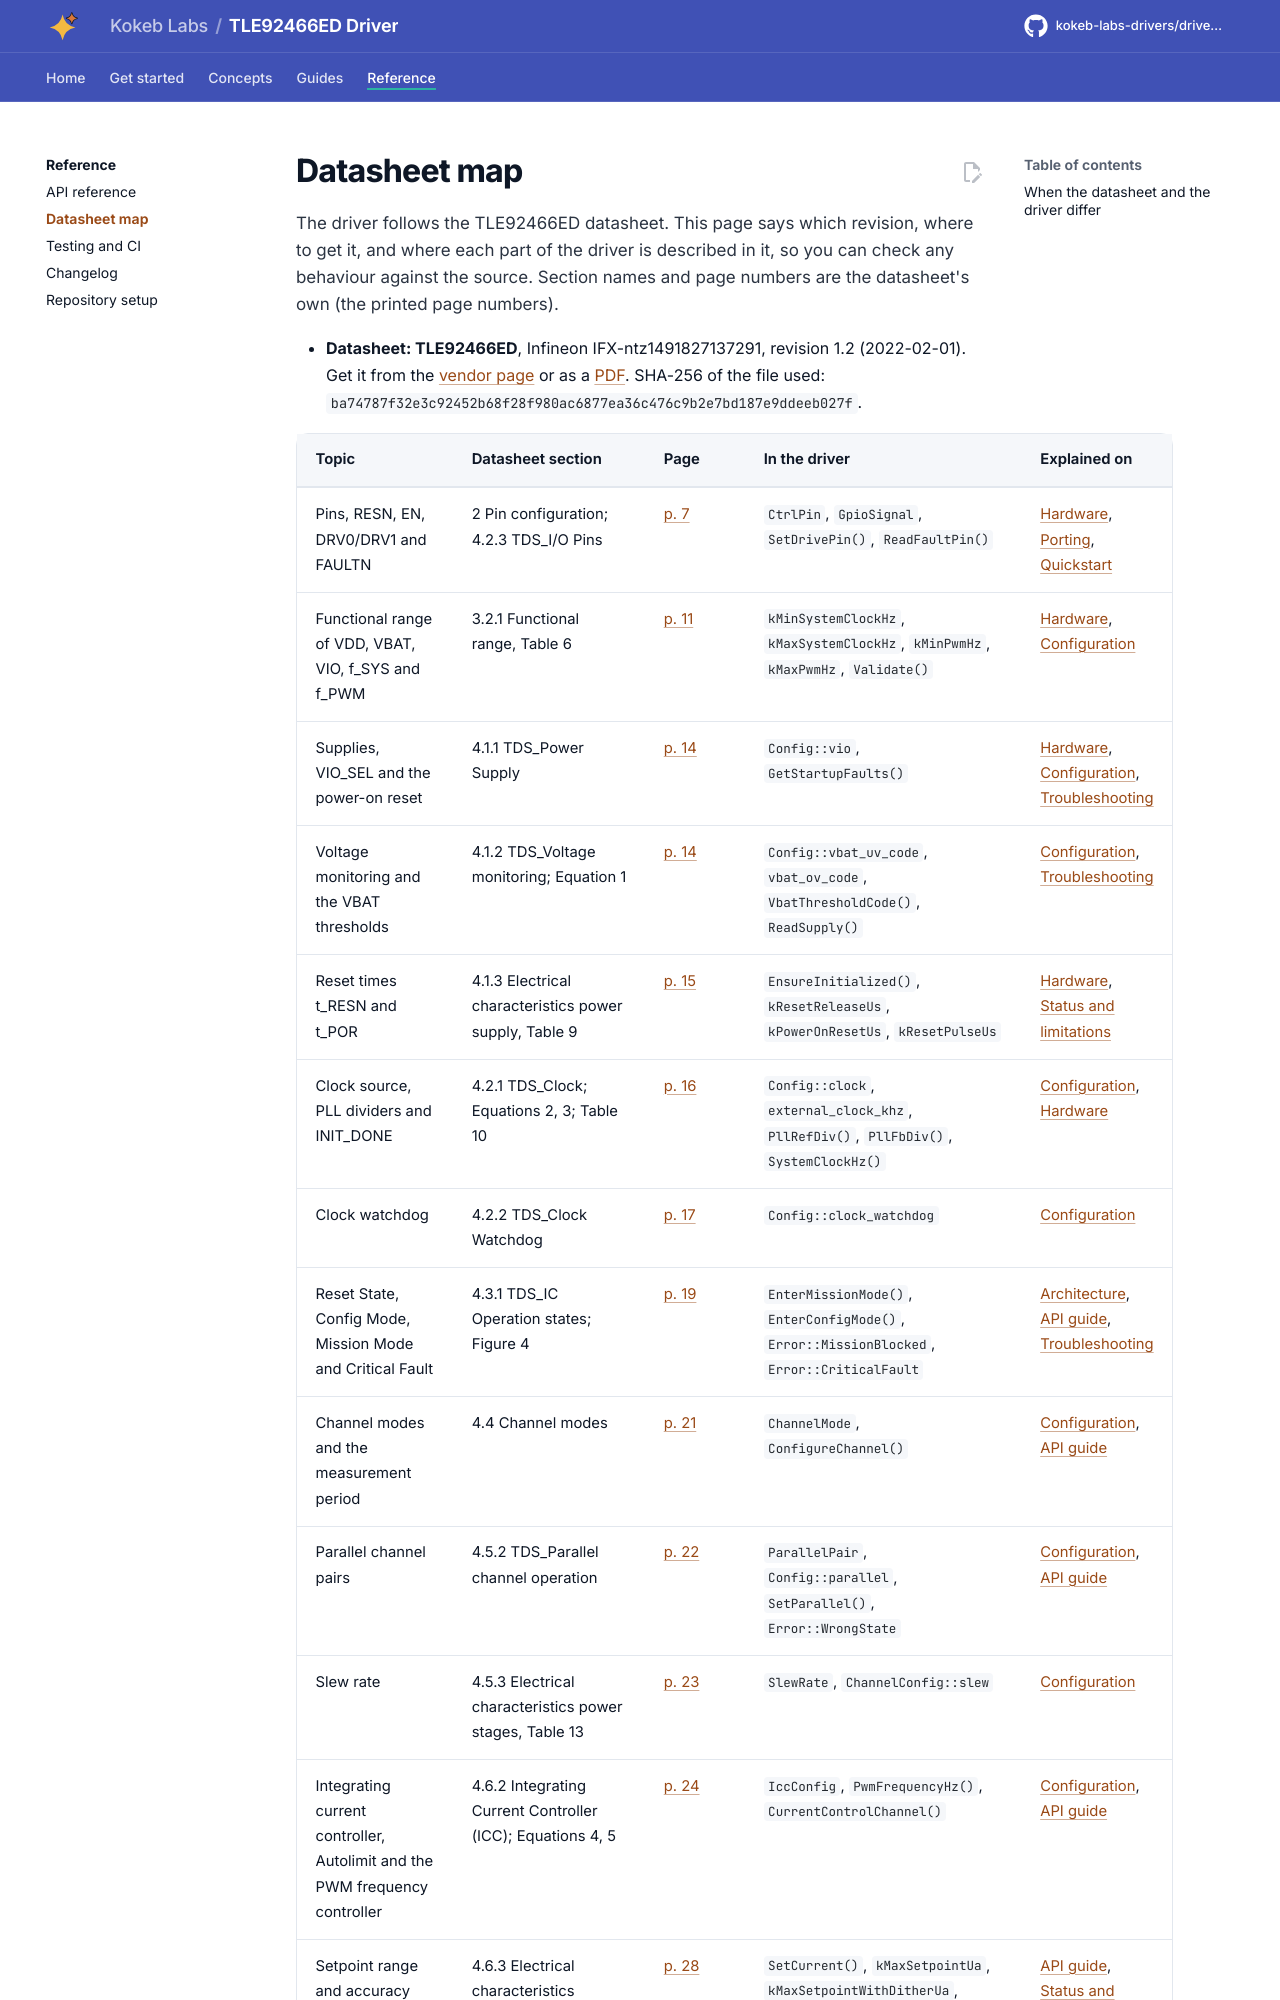

repository: kokeb-labs-drivers/driver-tle92466ed · page: dev/datasheet/index.html · generator: mkdocs

# Datasheet map

The driver follows the TLE92466ED datasheet. This page says which revision, where to get it, and where each part of
the driver is described in it, so you can check any behaviour against the source. Section names and page numbers
are the datasheet's own (the printed page numbers).


<!-- generated: datasheet-map -->
- **Datasheet: TLE92466ED**, Infineon IFX-ntz1491827137291, revision 1.2 (2022-02-01). Get it from the [vendor
  page](https://www.infineon.com/part/TLE92466ED) or as a
  [PDF](https://www.infineon.com/assets/row/public/documents/10/49/infineon-tle92466ed-datasheet-en.pdf).
  SHA-256 of the file used: `ba74787f32e3c92452b68f28f980ac6877ea36c476c9b2e7bd187e9ddeeb027f`.
